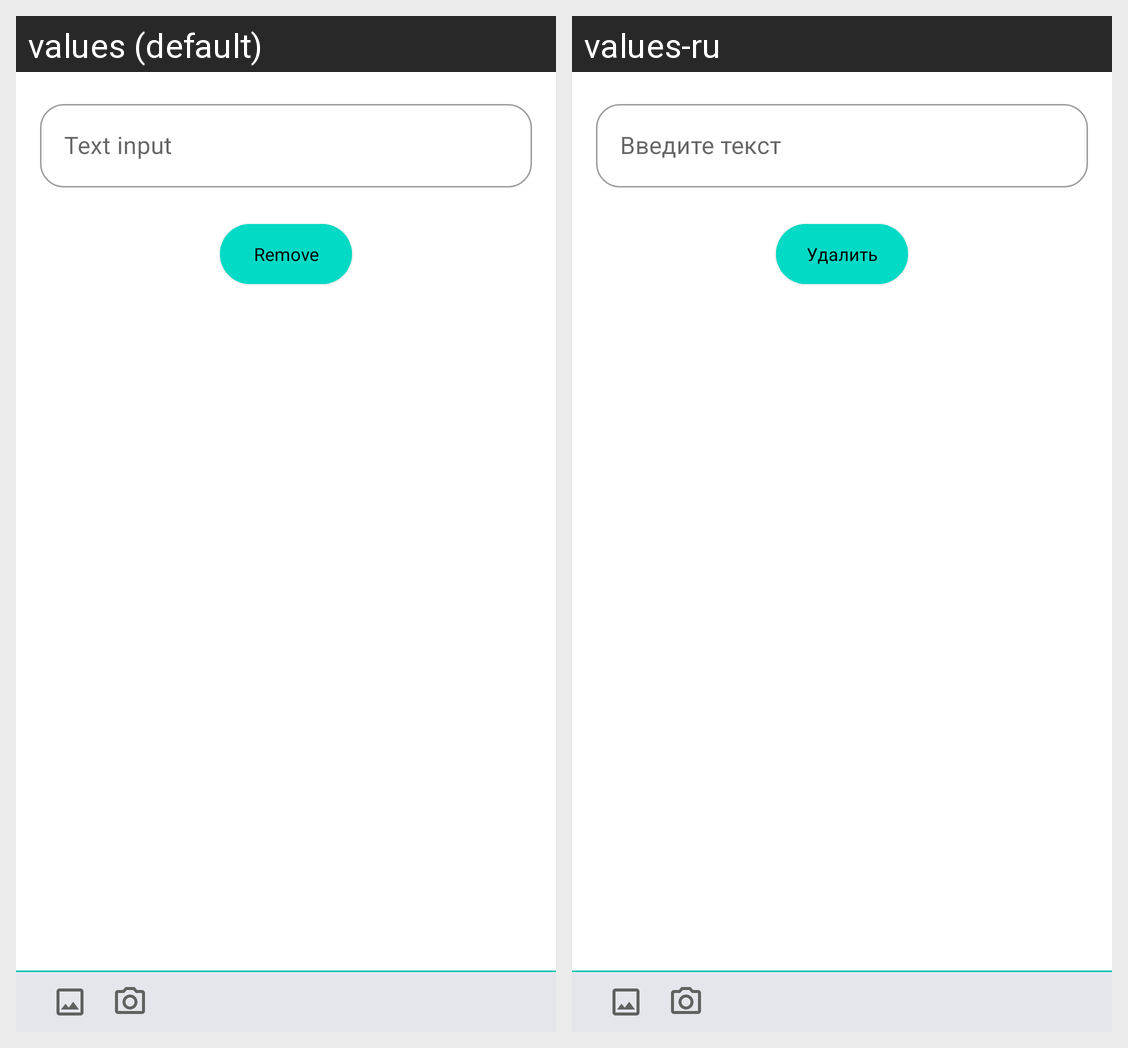

Strings drawn on this Android screen and how each of the app's shown locales translates them:
Android screen res/layout/fragment_post_new_or_edit.xml rendered under 2 locales, left to right: values (default), values-ru. Device: Nexus 5 (rendered at 1080×1920; each locale shown at half size, 540×960, under a caption strip naming it); theme Theme.Diplom.
Strings drawn on this screen, with the default value and each locale's value (text and hints the layout hard-codes, and strings that could not be matched under every locale, appear in the picture but are not listed):

text_input
  values: Text input
  values-ru: Введите текст

remove
  values: Remove
  values-ru: Удалить
